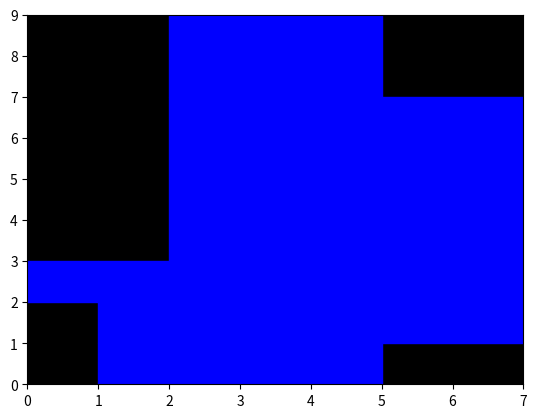

The matplotlib source for this figure:
import matplotlib.pyplot as plt
import matplotlib.patches as patches
import numpy as np

def cal_gap(gap, dim_list):
    table_x_dim = {}
    table_y_dim = {}
    table_x_id = {}
    table_y_id = {}

    ### sort the dim list
    for dim in dim_list:
        table_x_id[dim[0]] = 1
        table_y_id[dim[1]] = 1
        table_x_id[dim[2]] = 1
        table_y_id[dim[3]] = 1
    num_x = len(table_x_id)
    num_y = len(table_y_id)
    section_num_x = num_x-1
    section_num_y = num_y-1
    table_x_id = dict(sorted(table_x_id.items()))
    table_y_id = dict(sorted(table_y_id.items()))

    ### create the table to record the relation between node and dim
    for index, dim_x in enumerate(table_x_id):
        table_x_id[dim_x] = index
        table_x_dim[index] = dim_x
    for index, dim_y in enumerate(table_y_id):
        table_y_id[dim_y] = index
        table_y_dim[index] = dim_y

    ### create the section
    ###     0: nothing
    ###     1: die
    ###     2: gap
    section_type = np.zeros((num_x-1, num_y-1)) 


    ### determine the "die" section 
    for dim in dim_list:
        node1_x_id = table_x_id[dim[0]]
        node1_y_id = table_y_id[dim[1]]
        node3_x_id = table_x_id[dim[2]]
        node3_y_id = table_y_id[dim[3]]
        for i in range(node1_x_id, node3_x_id):
            for j in range(node1_y_id, node3_y_id):
                section_type[i][j] = 1

    ### determine the "gap" section
    for i in range(0, section_num_x):
        for j in range(0, section_num_y):
            if section_type[i][j] == 0:
                ### x-axis
                if i>0 and section_type[i-1][j]:
                    right = i + 1
                    while 1:
                        if right >= section_num_x:
                            right = -1
                            break
                        elif section_type[right][j]:
                            break
                        else:
                            right += 1
                    if right != -1 and table_x_dim[right] - table_x_dim[i] <= gap:
                        for k in range(i, right):
                            section_type[k][j] = 2

                 ### y-axis
                if j>0 and section_type[i][j-1]:
                    upper = j + 1
                    while 1:
                        if upper >= section_num_y:
                            upper = -1
                            break
                        elif section_type[i][upper]:
                            break
                        else:
                            upper += 1
                    if upper != -1 and table_y_dim[upper] - table_y_dim[j] <= gap:
                        for k in range(j, upper):
                            section_type[i][k] = 2

            ### add the lose one (only in x-axis ???)
            if section_type[i][j] == 2:
                left = i - 1
                while 1:
                    if left<0:
                        left = -1
                        break
                    elif section_type[left][j]:
                        left += 1
                        break
                    else:
                        left -= 1
                if left != -1 and table_x_dim[i] - table_x_dim[left] <= gap:
                    for k in range(left, i):
                        section_type[k][j] = 2
                    
                

    ### merge the gap section and regenerate the list
    ###     * merge algorithm ???
    gap_list = []
    for i in range(0, section_num_x):
        for j in range(0, section_num_y):
            if section_type[i][j] == 2:
                node1_x_dim = table_x_dim[i]
                node1_y_dim = table_y_dim[j]
                node3_x_dim = table_x_dim[i+1]
                node3_y_dim = table_y_dim[j+1]
                gap_list.append([node1_x_dim, node1_y_dim, node3_x_dim, node3_y_dim])

    return  gap_list

def print_dim(dim_list):
    print("x: ",end="")
    for dim in dim_list:
        print(f"[{dim[0]} {dim[2]}]",end=" ")
    print("")
    print("y: ",end="")
    for dim in dim_list:
        print(f"[{dim[1]} {dim[3]}]",end=" ")
    print("")

#gap = 3
#dim_list = [[0, 0, 1, 6], [6, 0, 8, 2], [4, 4, 8, 6]]
gap = 6
dim_list = [[0, 0, 1, 2], [0, 3, 2, 9], [5, 0, 7, 1], [5, 7, 7, 9]]
print_dim(dim_list)
gap_dim_list = cal_gap(gap, dim_list)
#print_dim(gap_dim_list)
print(gap_dim_list)


# Create figure and axis
fig, ax = plt.subplots()

# Background (white)
ax.set_facecolor("white")

# Draw the rectangles
max_x = 0
max_y = 0
for dim in dim_list:
    rect = patches.Rectangle((dim[0], dim[1]), dim[2]-dim[0], dim[3]-dim[1], color="black")
    ax.add_patch(rect)
    max_x = max(max_x, dim[2])
    max_y = max(max_y, dim[3])
for dim in gap_dim_list:
    rect = patches.Rectangle((dim[0], dim[1]), dim[2]-dim[0], dim[3]-dim[1], color="blue")
    ax.add_patch(rect)

# Set plot limits based on rectangle positions
ax.set_xlim(0, max_x)
ax.set_ylim(0, max_y)

plt.show()
